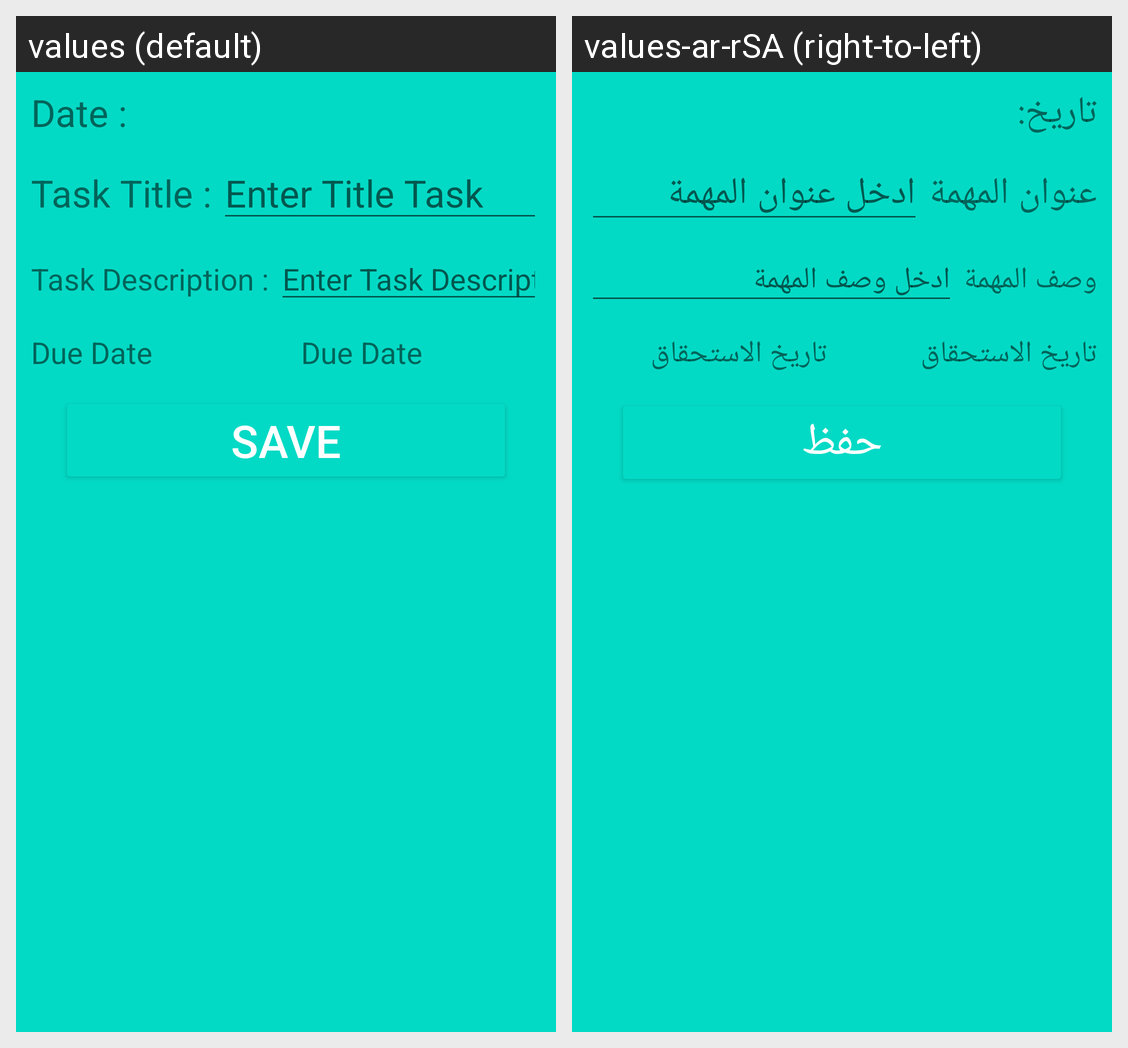

This grid shows one Android layout under two languages. Give, for every string resource on the screen, its name, the default text and each shown locale's text.
Android screen res/layout/add_tasks.xml rendered under 2 locales, left to right: values (default), values-ar-rSA (right-to-left). Device: Nexus 5 (rendered at 1080×1920; each locale shown at half size, 540×960, under a caption strip naming it); theme Theme.ToDoList.
Strings drawn on this screen, with the default value and each locale's value (text and hints the layout hard-codes, and strings that could not be matched under every locale, appear in the picture but are not listed):

date
  values: Date :
  values-ar-rSA: تاريخ:

task_title
  values: Task Title :
  values-ar-rSA: عنوان المهمة

enter_title_task
  values: Enter Title Task
  values-ar-rSA: ادخل عنوان المهمة

task_description
  values: Task Description :
  values-ar-rSA: وصف المهمة

enter_task_description
  values: Enter Task Description
  values-ar-rSA: ادخل وصف المهمة

due_date
  values: Due Date
  values-ar-rSA: تاريخ الاستحقاق

save
  values: Save
  values-ar-rSA: حفظ
